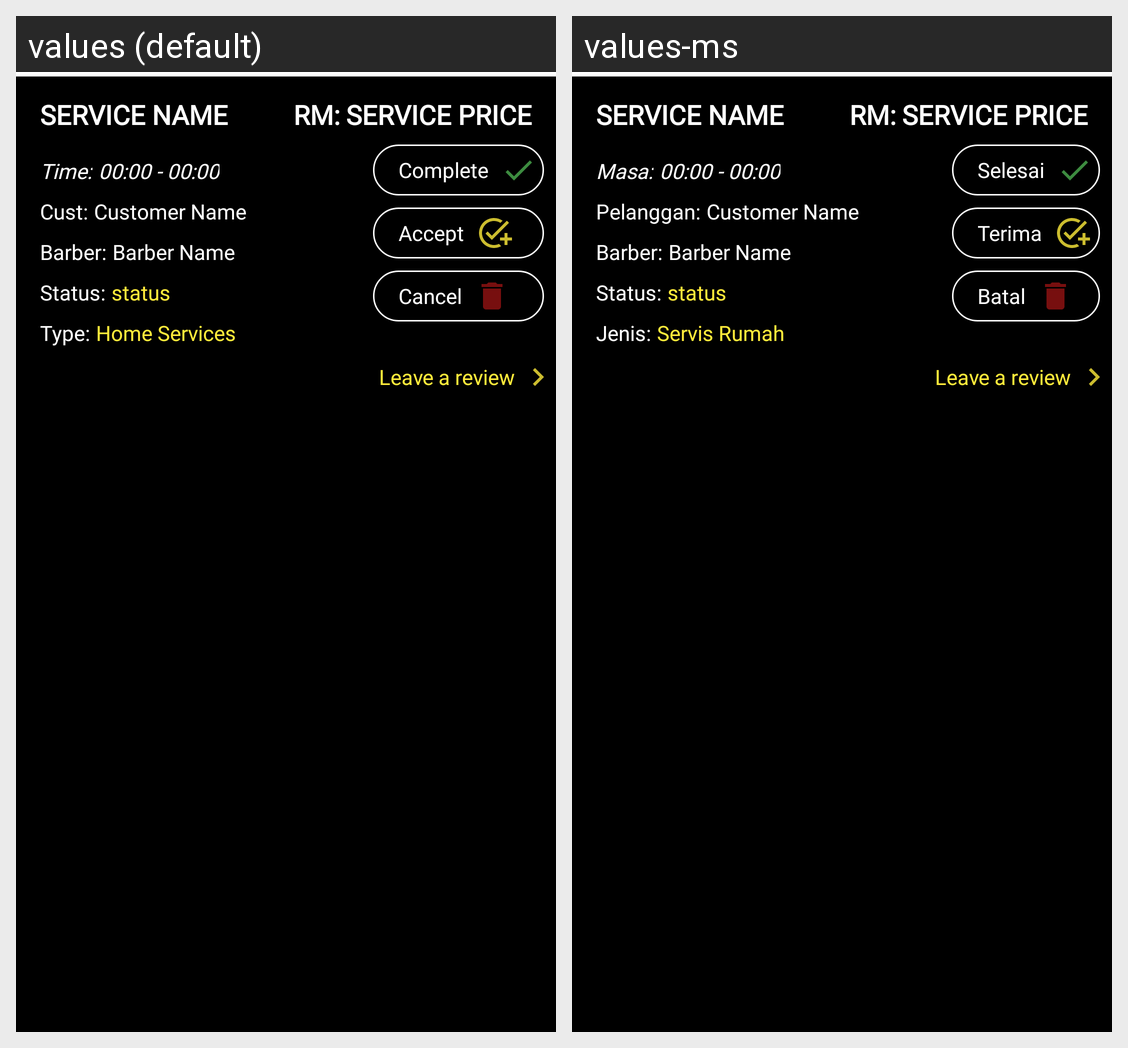

Translations of the strings shown on this Android screen, per locale in the grid:
Android screen res/layout/child_row.xml rendered under 2 locales, left to right: values (default), values-ms. Device: Nexus 5 (rendered at 1080×1920; each locale shown at half size, 540×960, under a caption strip naming it); theme AppTheme.
Strings drawn on this screen, with the default value and each locale's value (text and hints the layout hard-codes, and strings that could not be matched under every locale, appear in the picture but are not listed):

title_timeslot
  values: Time:
  values-ms: Masa:

title_customer
  values: Cust:
  values-ms: Pelanggan:

title_status
  values: Status:
  values-ms: Status:

title_type
  values: Type:
  values-ms: Jenis:

home_services_title
  values: Home Services
  values-ms: Servis Rumah

status_complete
  values: Complete
  values-ms: Selesai

status_accept
  values: Accept
  values-ms: Terima

status_cancel
  values: Cancel
  values-ms: Batal
